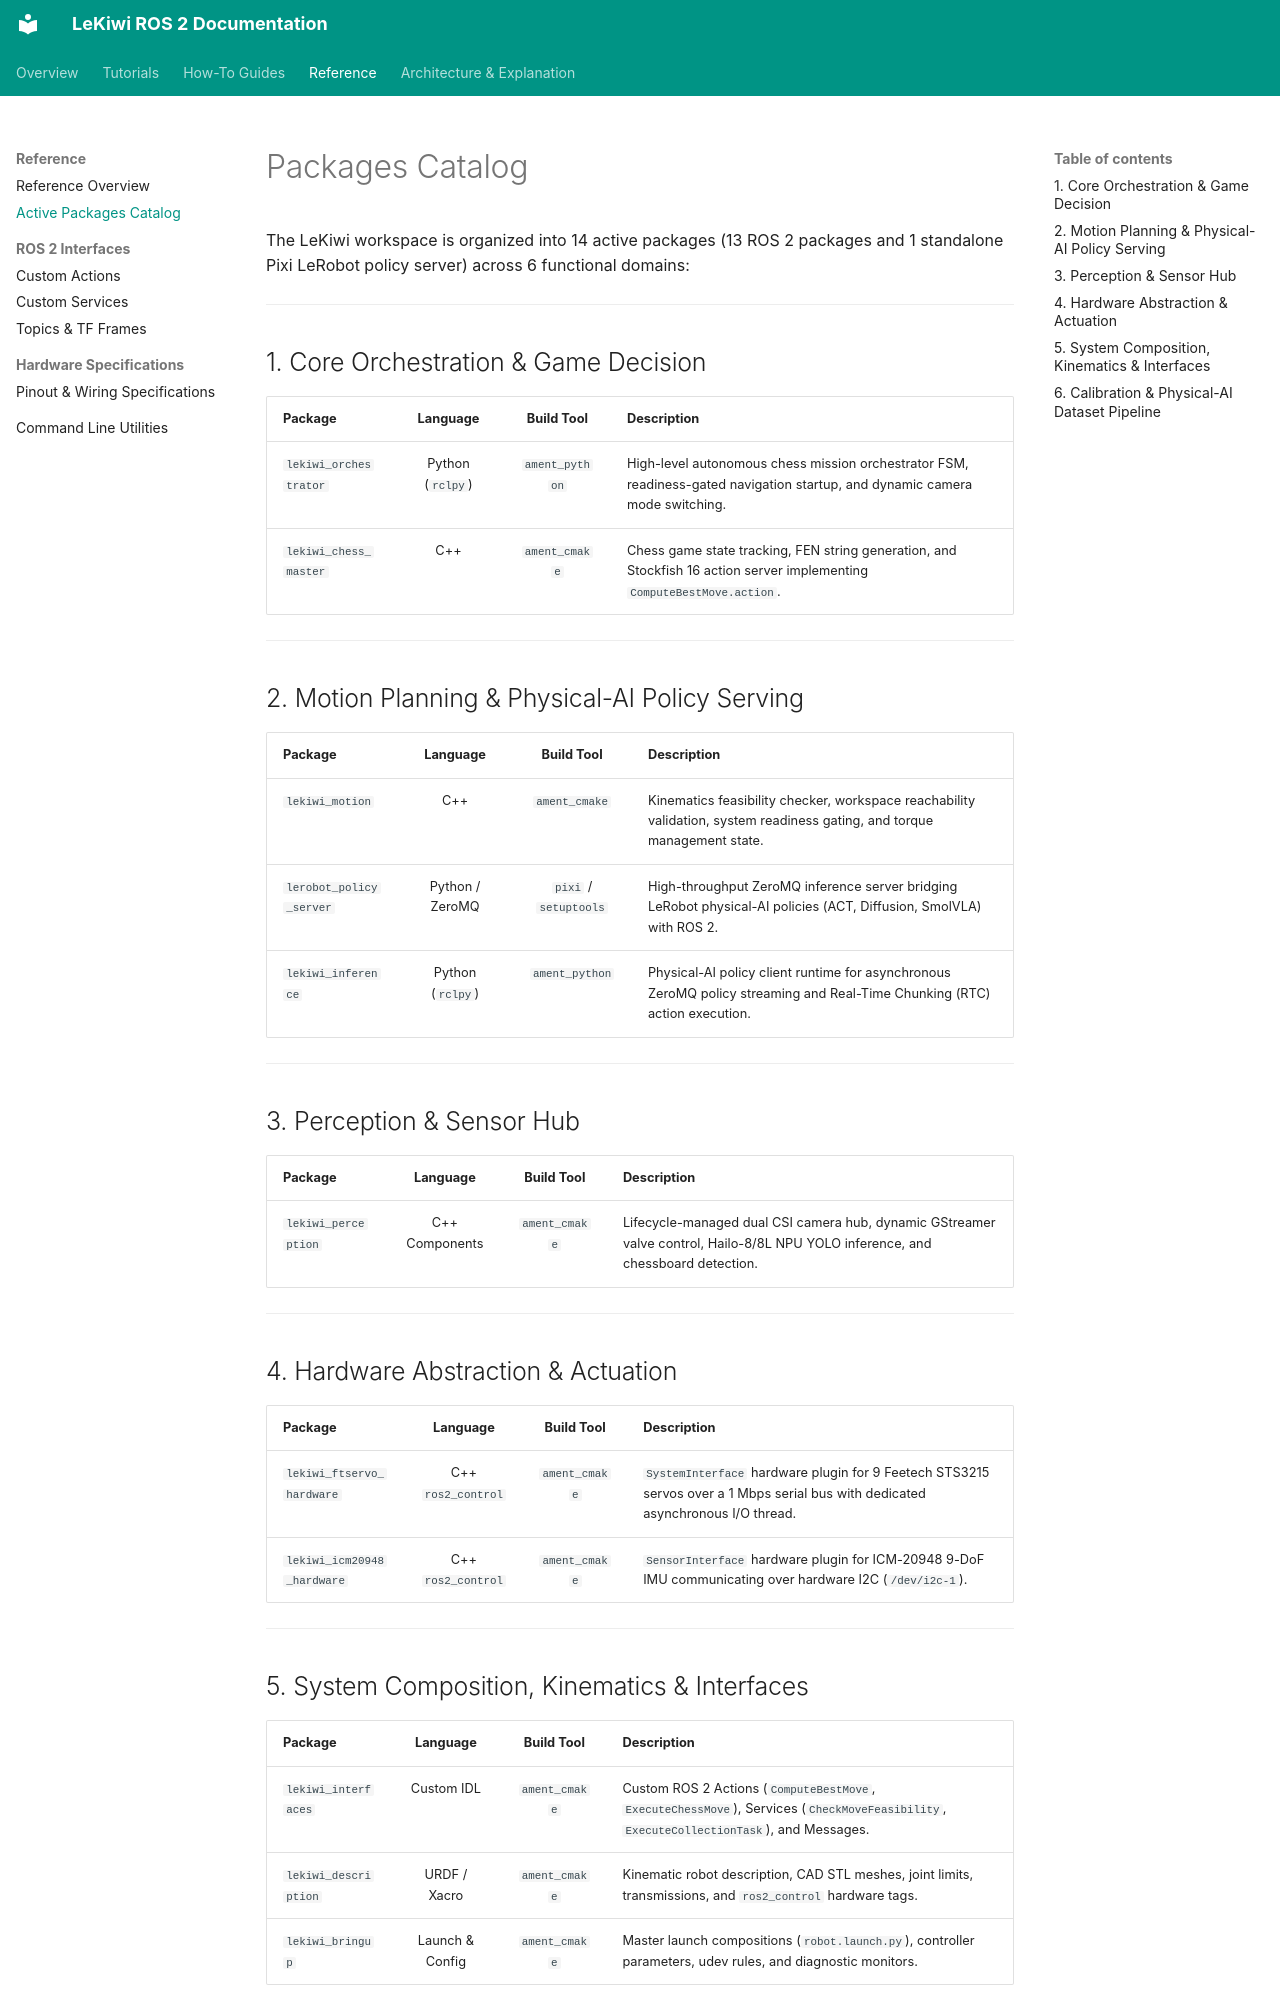

repository: DuyKhongCay/lekiwi_ros2 · page: reference/packages/catalog/index.html · generator: mkdocs

# Packages Catalog

The LeKiwi workspace is organized into 14 active packages (13 ROS 2 packages and 1 standalone Pixi LeRobot policy server) across 6 functional domains:

---

## 1. Core Orchestration & Game Decision

| Package | Language | Build Tool | Description |
| :--- | :---: | :---: | :--- |
| `lekiwi_orchestrator` | Python (`rclpy`) | `ament_python` | High-level autonomous chess mission orchestrator FSM, readiness-gated navigation startup, and dynamic camera mode switching. |
| `lekiwi_chess_master` | C++ | `ament_cmake` | Chess game state tracking, FEN string generation, and Stockfish 16 action server implementing `ComputeBestMove.action`. |

---

## 2. Motion Planning & Physical-AI Policy Serving

| Package | Language | Build Tool | Description |
| :--- | :---: | :---: | :--- |
| `lekiwi_motion` | C++ | `ament_cmake` | Kinematics feasibility checker, workspace reachability validation, system readiness gating, and torque management state. |
| `lerobot_policy_server` | Python / ZeroMQ | `pixi` / `setuptools` | High-throughput ZeroMQ inference server bridging LeRobot physical-AI policies (ACT, Diffusion, SmolVLA) with ROS 2. |
| `lekiwi_inference` | Python (`rclpy`) | `ament_python` | Physical-AI policy client runtime for asynchronous ZeroMQ policy streaming and Real-Time Chunking (RTC) action execution. |

---

## 3. Perception & Sensor Hub

| Package | Language | Build Tool | Description |
| :--- | :---: | :---: | :--- |
| `lekiwi_perception` | C++ Components | `ament_cmake` | Lifecycle-managed dual CSI camera hub, dynamic GStreamer valve control, Hailo-8/8L NPU YOLO inference, and chessboard detection. |

---

## 4. Hardware Abstraction & Actuation

| Package | Language | Build Tool | Description |
| :--- | :---: | :---: | :--- |
| `lekiwi_ftservo_hardware` | C++ `ros2_control` | `ament_cmake` | `SystemInterface` hardware plugin for 9 Feetech STS3215 servos over a 1 Mbps serial bus with dedicated asynchronous I/O thread. |
| `lekiwi_icm20948_hardware` | C++ `ros2_control` | `ament_cmake` | `SensorInterface` hardware plugin for ICM-20948 9-DoF IMU communicating over hardware I2C (`/dev/i2c-1`). |

---

## 5. System Composition, Kinematics & Interfaces

| Package | Language | Build Tool | Description |
| :--- | :---: | :---: | :--- |
| `lekiwi_interfaces` | Custom IDL | `ament_cmake` | Custom ROS 2 Actions (`ComputeBestMove`, `ExecuteChessMove`), Services (`CheckMoveFeasibility`, `ExecuteCollectionTask`), and Messages. |
| `lekiwi_description` | URDF / Xacro | `ament_cmake` | Kinematic robot description, CAD STL meshes, joint limits, transmissions, and `ros2_control` hardware tags. |
| `lekiwi_bringup` | Launch & Config | `ament_cmake` | Master launch compositions (`robot.launch.py`), controller parameters, udev rules, and diagnostic monitors. |

---
